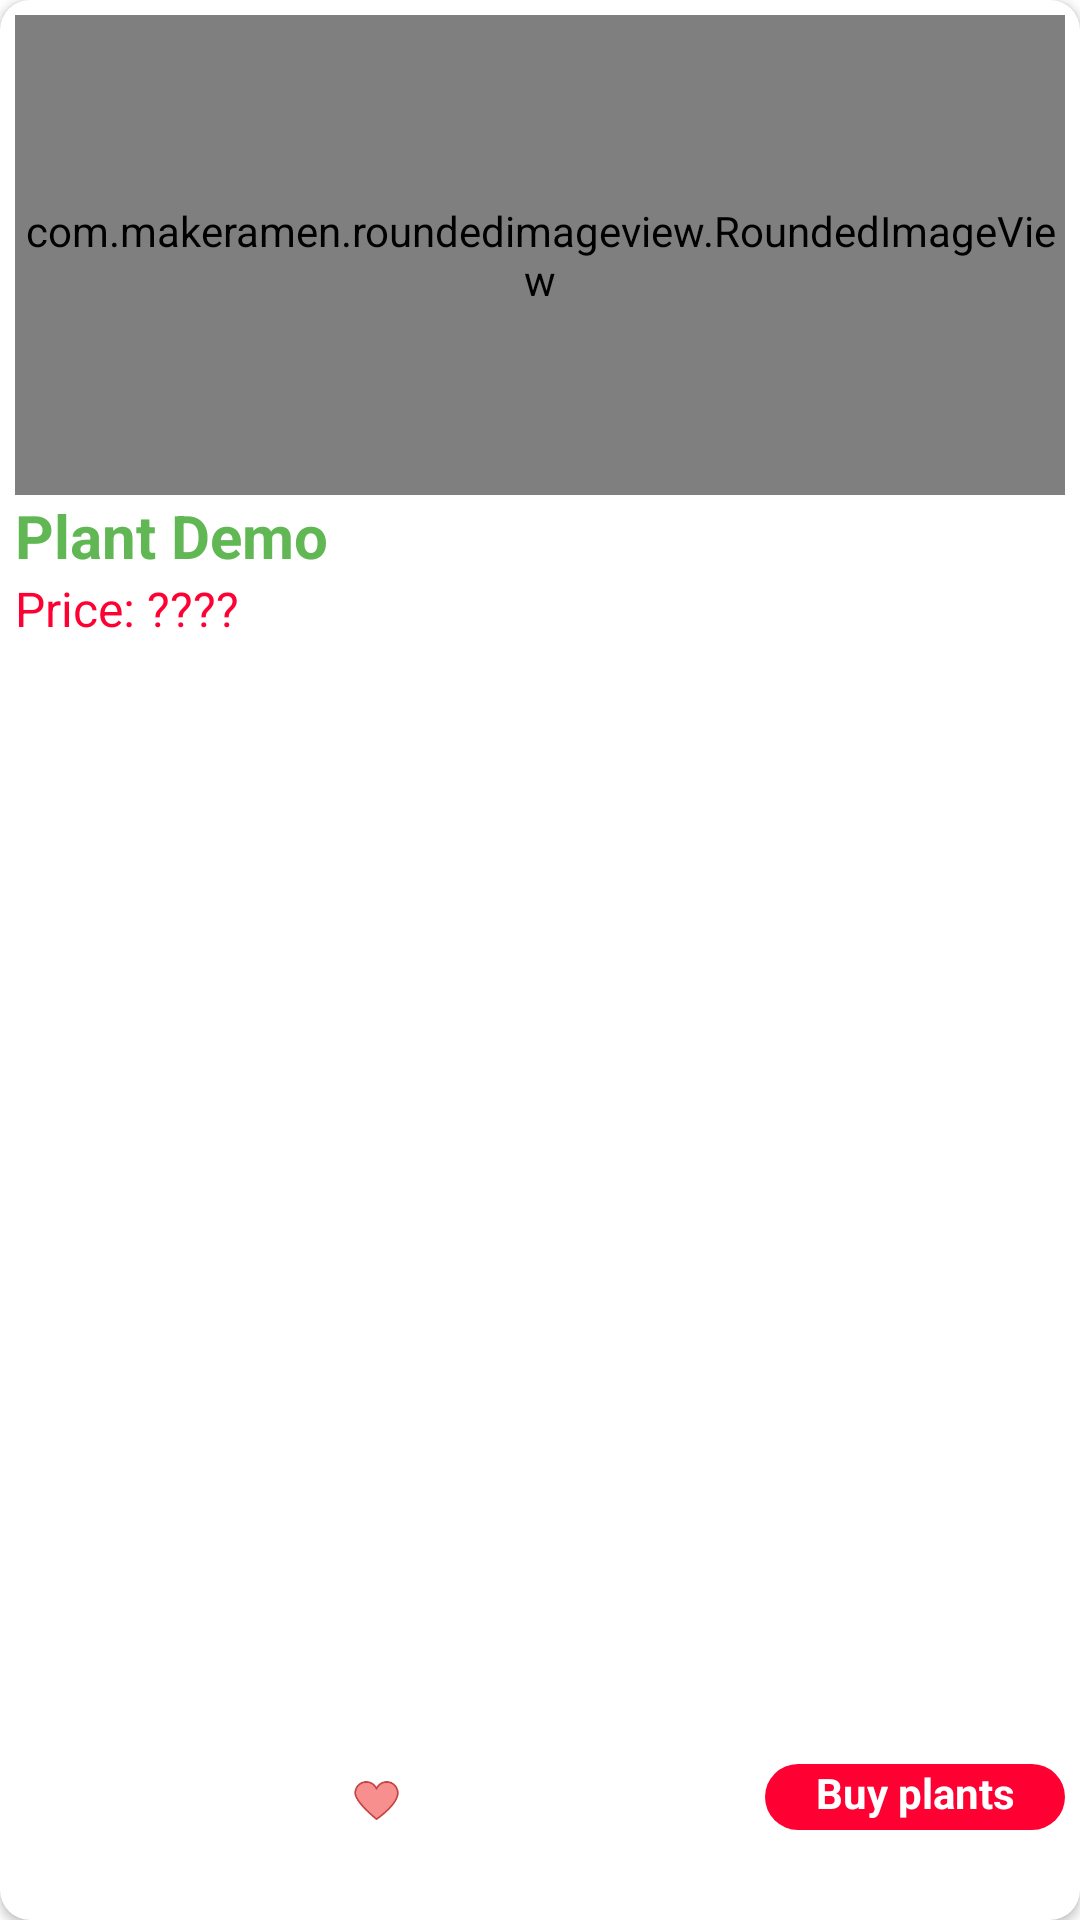

This screen was rendered from an Android layout file. Write that file and the resources it references.
<!-- AndroidManifest.xml: application theme Theme.MFStore -->
<!-- res/layout/alls_product_item.xml -->
<?xml version="1.0" encoding="utf-8"?>
<androidx.cardview.widget.CardView
    xmlns:android="http://schemas.android.com/apk/res/android"
    xmlns:app="http://schemas.android.com/apk/res-auto"
    xmlns:tools="http://schemas.android.com/tools"
    android:layout_width="match_parent"
    android:layout_height="220dp"
    app:cardCornerRadius="10dp"
    android:layout_marginEnd="7dp"
    android:layout_marginBottom="5dp"
    android:padding="5dp">

    <androidx.constraintlayout.widget.ConstraintLayout
        android:padding="5dp"
        android:layout_width="match_parent"
        android:layout_height="match_parent">

        <com.makeramen.roundedimageview.RoundedImageView
            android:id="@+id/round_img_allproducts"
            android:layout_width="match_parent"
            android:layout_height="160dp"
            tools:ignore="MissingConstraints"
            android:scaleType="centerCrop"
            app:layout_constraintTop_toTopOf="parent"
            app:layout_constraintEnd_toEndOf="parent"
            app:layout_constraintStart_toStartOf="parent"
            app:riv_corner_radius="10dp"
            android:src="@drawable/bonsai_bestseller3"/>

        <TextView
            android:id="@+id/txt_allproducts1"
            android:layout_width="wrap_content"
            android:layout_height="wrap_content"
            tools:ignore="MissingConstraints"
            android:text="Plant Demo"
            android:textSize="20dp"
            android:textStyle="bold"
            android:textColor="@color/green"
            app:layout_constraintTop_toBottomOf="@+id/round_img_allproducts"
            app:layout_constraintStart_toStartOf="parent"/>

        <TextView
            android:id="@+id/txt_allproducts2"
            android:layout_width="wrap_content"
            android:layout_height="wrap_content"
            android:text="Price: ????"
            android:textSize="16dp"
            android:textColor="@color/red"
            app:layout_constraintTop_toBottomOf="@+id/txt_allproducts1"
            app:layout_constraintStart_toStartOf="parent"/>

        <ImageView
            android:layout_width="17dp"
            android:layout_height="17dp"
            android:src="@drawable/heart"
            app:layout_constraintEnd_toEndOf="@+id/txt_allproducts1"
            app:layout_constraintBottom_toBottomOf="parent"
            android:layout_marginBottom="26dp"
            android:layout_marginEnd="-25dp"/>

        <TextView
            android:layout_width="100dp"
            android:layout_height="22dp"
            android:background="@drawable/rectangle_background"
            android:text="Buy plants"
            android:textStyle="bold"
            android:textColor="@color/white"
            android:backgroundTint="@color/red"
            app:layout_constraintBottom_toBottomOf="parent"
            app:layout_constraintEnd_toEndOf="parent"
            android:layout_marginBottom="25dp"
            android:textAlignment="center"/>

    </androidx.constraintlayout.widget.ConstraintLayout>
</androidx.cardview.widget.CardView>
<!-- resources referenced by this layout -->
<resources>
  <color name="green">#60B754</color>
  <color name="red">#FF0033</color>
  <color name="white">#FFFFFFFF</color>
  <!-- drawable bonsai_bestseller3: jpg bitmap (drawable, 241570 bytes) -->
  <!-- drawable heart: png bitmap (drawable, 3581 bytes) -->
  <!-- drawable rectangle_background (drawable) -->
  <?xml version="1.0" encoding="utf-8"?>
  <selector xmlns:android="http://schemas.android.com/apk/res/android">
          
          <item>
              <shape android:shape="rectangle">
                  
                  <solid android:color="?attr/color"/>
                  
                  <corners android:radius="20dp"/>
  
              </shape>
          </item>
  </selector>
  <style name="Theme.MFStore" parent="Base.Theme.MFStore" />
  <style name="Base.Theme.MFStore" parent="Theme.MaterialComponents.DayNight.NoActionBar">
          
          <item name="colorPrimary">@color/green</item>
          <item name="color">@color/green_phoimau</item>
          <item name="colorPrimaryVariant">@color/pink</item>
          <item name="colorOnPrimary">@color/white</item>
          
          <item name="colorSecondary">@color/blue</item>
          <item name="colorSecondaryVariant">@color/blue1</item>
          <item name="colorOnSecondary">@color/black</item>
  
          
          <item name="android:statusBarColor" tools:targetApi="l">?attr/colorOnPrimary</item>
      </style>
  <color name="green_phoimau">#A6EB9B</color>
  <color name="pink">#FF33CC</color>
  <color name="blue">#000066</color>
  <color name="blue1">#00CCFF</color>
  <color name="black">#FF000000</color>
</resources>
